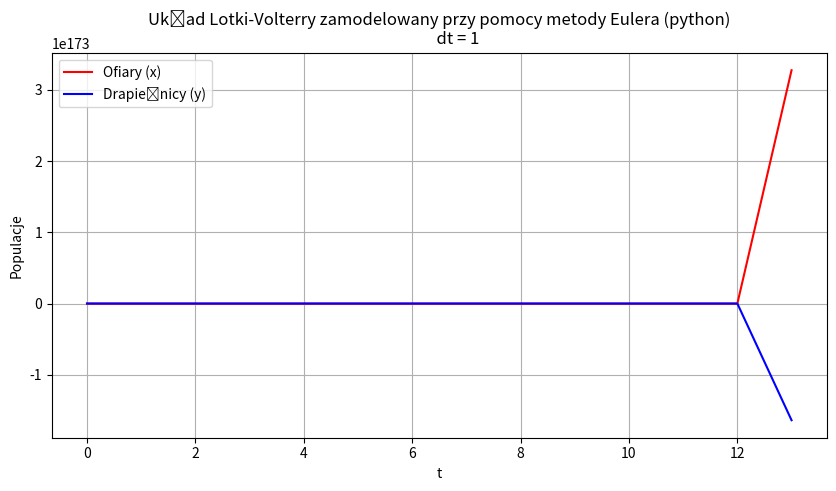

Recreate this plot in Python.
# układ Lotki-Volterry metodą Eulera
import matplotlib.pyplot as plt

x0, last_x = 2, 2
y0, last_y = 1, 1
t = 0
#dt
h = 1
stop = 25
a = 1.2
b = 0.6
c = 0.3
d = 0.8
#F(xn, yn) = dy/dt = (a - b*y)*x
#F(xn, yn) = dx/dt = (c*x - d)*y

x_wartosci = [last_x]
y_wartosci = [last_y]
t_wartosci = [0]
while t <= stop:
    x = last_x + h*(a - b*last_y)*last_x
    y = last_y + h*(c*last_x - d)*last_y
    x_wartosci.append(x)
    y_wartosci.append(y)
    last_x = x
    last_y = y
    t += h
    t_wartosci.append(t)
    
plt.figure(figsize=(10, 5))
plt.plot(t_wartosci, x_wartosci, label='Ofiary (x)', linestyle='-', color='red')
plt.plot(t_wartosci, y_wartosci, label='Drapieżnicy (y)', linestyle='-', color='blue')
plt.title(f'''Układ Lotki-Volterry zamodelowany przy pomocy metody Eulera (python)
          dt = {h}''')
plt.xlabel('t')
plt.ylabel('Populacje')
plt.legend()
plt.grid(True)
plt.show()